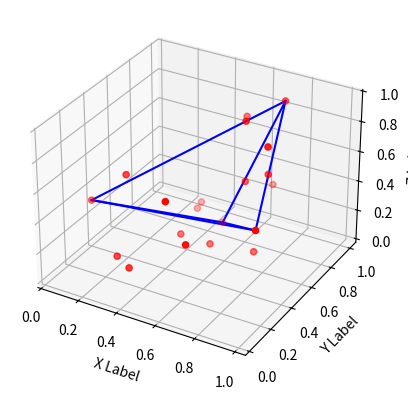

The matplotlib source for this figure:
import numpy as np
import matplotlib.pyplot as plt

class Triangle:
    def __init__(self, p1, p2, p3, points):
        # Assuming p1, p2, and p3 are indices
        self.p1 = p1
        self.p2 = p2
        self.p3 = p3

        self.p1_id = np.where(points == p1)[0][0]
        self.p2_id = np.where(points == p2)[0][0]
        self.p3_id = np.where(points == p3)[0][0]
        self.normal = np.cross(
            points[self.p2_id] - points[self.p1_id], points[self.p3_id] - points[self.p1_id])
        self.normal /= np.linalg.norm(self.normal)
        self.center = (points[self.p1_id] +
                       points[self.p2_id] + points[self.p3_id]) / 3
        self.positive_points = []

    def __str__(self):
        return "Triangle: p1 = " + str(self.p1) + ", p2 = " + str(self.p2) + ", p3 = " + str(self.p3)

    def __eq__(self, other):
        return np.array_equal(points[self.p1_id], points[other.p1_id]) \
            and np.array_equal(points[self.p2_id], points[other.p2_id]) \
            and np.array_equal(points[self.p3_id], points[other.p3_id])

    def __hash__(self):
        return hash((self.p1_id, self.p2_id, self.p3_id))

def extremePoints(points):
    # Find extreme points
    max_x_point = points[np.argmax(points[:, 0])]
    min_x_point = points[np.argmin(points[:, 0])]

    max_y_point = points[np.argmax(points[:, 1])]
    min_y_point = points[np.argmin(points[:, 1])]

    max_z_point = points[np.argmax(points[:, 2])]
    min_z_point = points[np.argmin(points[:, 2])]

    return max_x_point, min_x_point, max_y_point, min_y_point, max_z_point, min_z_point

def normalize_vector(vector):
    magnitude = np.linalg.norm(vector)  # Calculate the magnitude of the vector
    # Normalize the vector by dividing each component by the magnitude
    normalized_vector = vector / magnitude
    return normalized_vector

def euclidean_distance(point1, point2):
    return np.sqrt(np.sum((point1 - point2) ** 2))

def extreme_points_distances(points):
    max_x_point, min_x_point, max_y_point, min_y_point, max_z_point, min_z_point = extremePoints(
        points)

    # Calculate distances between extreme points
    distances = {
        euclidean_distance(max_x_point, min_x_point): (max_x_point, min_x_point),
        euclidean_distance(max_y_point, min_y_point): (max_y_point, min_y_point),
        euclidean_distance(max_z_point, min_z_point): (max_z_point, min_z_point),
        euclidean_distance(max_x_point, max_y_point): (max_x_point, max_y_point),
        euclidean_distance(max_x_point, min_y_point): (max_x_point, min_y_point),
        euclidean_distance(max_x_point, max_z_point): (max_x_point, max_z_point),
        euclidean_distance(max_x_point, min_z_point): (max_x_point, min_z_point),
        euclidean_distance(min_x_point, max_y_point): (min_x_point, max_y_point),
        euclidean_distance(min_x_point, min_y_point): (min_x_point, min_y_point),
        euclidean_distance(min_x_point, max_z_point): (min_x_point, max_z_point),
        euclidean_distance(min_x_point, min_z_point): (min_x_point, min_z_point),
        euclidean_distance(max_y_point, max_z_point): (max_y_point, max_z_point),
        euclidean_distance(max_y_point, min_z_point): (max_y_point, min_z_point),
        euclidean_distance(min_y_point, max_z_point): (min_y_point, max_z_point),
        euclidean_distance(min_y_point, min_z_point): (min_y_point, min_z_point),
    }

    max_distance = max(distances)
    max_distance_points = distances[max_distance]

    return max_distance_points

def projection(point, line):
    v1 = line[1] - line[0]
    v2 = point - line[0]

    vn = normalize_vector(v1)

    sp = np.dot(vn, v2)
    tp = line[0] + vn * sp

    if (0 <= sp).all() and (sp <= np.linalg.norm(v1)).all():
        return tp
    else:
        return None
def tetrahedron(points):
    extrems = extremePoints(points)
    max_distance_points = extreme_points_distances(points)

    tetraeder = [max_distance_points[0], max_distance_points[1]]

    maxDis = 0
    point = None

    for extrem in extrems:
        if all(np.any(extrem != line) for line in tetraeder):
            projected_point = projection(extrem, tetraeder)
            dis = 0
            if projected_point is not None:
                dis = euclidean_distance(extrem, projected_point)
            else:
                dis = min(euclidean_distance(extrem, tetraeder[0]), euclidean_distance(extrem, tetraeder[1]))
            if maxDis < dis:
                maxDis = dis
                point = extrem
    tetraeder.append(point)

    # Calculate two vectors representing two edges of the triangle
    v1 = tetraeder[1] - tetraeder[0]
    v2 = tetraeder[2] - tetraeder[0]

    # Take the cross product of the two vectors to find the normal vector
    vn = np.cross(v1, v2)

    # Normalize the normal vector
    vn /= np.linalg.norm(vn)

    maxAbs = 0
    furthest_point = None
    for p in points:
        vp = p - tetraeder[0]
        n = abs(np.dot(vn, vp))
        if maxAbs < n:
            maxAbs = n
            furthest_point = p

    tetraeder.append(furthest_point)

    return tetraeder

def draw_tetrahedron(ax, tetra):
    for i in range(len(tetra)):
        for j in range(i + 1, len(tetra)):
            ax.plot([tetra[i][0], tetra[j][0]], [tetra[i][1], tetra[j][1]], [tetra[i][2], tetra[j][2]], 'b')

if __name__ == '__main__':
    # Generate random points
    num_points = 20
    x = np.random.rand(num_points)  # Random x coordinates
    y = np.random.rand(num_points)  # Random y coordinates
    z = np.random.rand(num_points)  # Random z coordinates

    points = np.column_stack((x,y,z))
    tetra = tetrahedron(points)

    fig = plt.figure()
    ax = plt.axes(projection='3d')
    # Show points
    ax.scatter3D(points[:, 0], points[:, 1], points[:, 2], c='r')

    draw_tetrahedron(ax, tetra)

    # Set labels and title
    ax.set_xlabel('X Label')
    ax.set_ylabel('Y Label')
    ax.set_zlabel('Z Label')
    # ax.set_title('Random 3D Scatter Plot')

    # Show the plot
    plt.show()